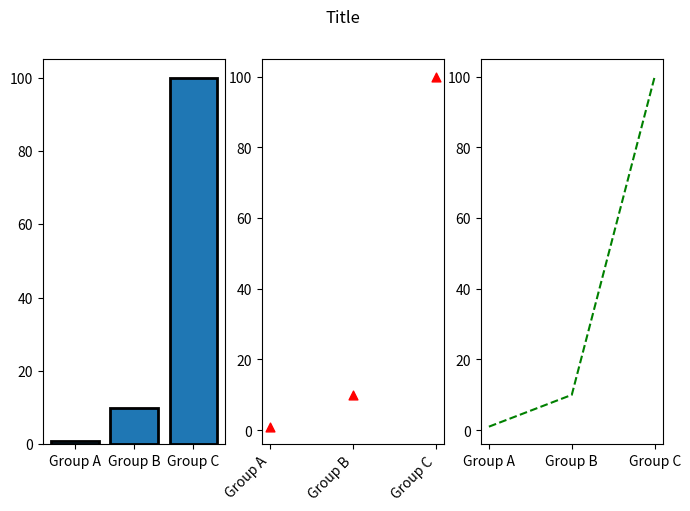
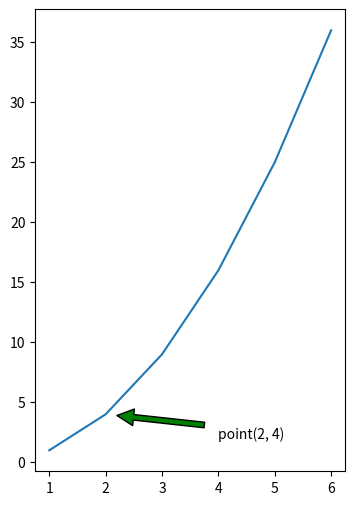

Python code for these plots, in order:
import matplotlib.pyplot as plt
# import cProfile
# import visualize_profile


def run():
    names = ['Group A', 'Group B', 'Group C']
    values = [1, 10, 100]
    plt.figure(1, figsize=(8, 5))
    plt.subplot(131)
    plt.bar(names, values, edgecolor='k', linewidth=2)
    my_plot = plt.subplot(132)
    plt.scatter(names, values, s=40, c='r', marker='^')
    x_labels = my_plot.get_xticklabels()
    plt.setp(x_labels, rotation=45, horizontalalignment='right')
    plt.subplot(133)
    plt.plot(names, values, 'g--')
    plt.suptitle('Title')

    names = [1, 2, 3, 4, 5, 6]
    values = [1, 4, 9, 16, 25, 36]
    plt.figure(2, figsize=(4, 6))
    plt.plot(names, values)
    plt.annotate('point(2, 4)', xy=(2, 4), xytext=(4, 2),
                 arrowprops=dict(facecolor='green', shrink=0.1))
    plt.show()


run()
"""
# PROFILING
stats_file = 'profiling_stats.txt'
dest_file = 'readable_stats.txt'
cProfile.run('run()', stats_file)
visualize_profile.run(stats_file, dest_file, 8)
"""
